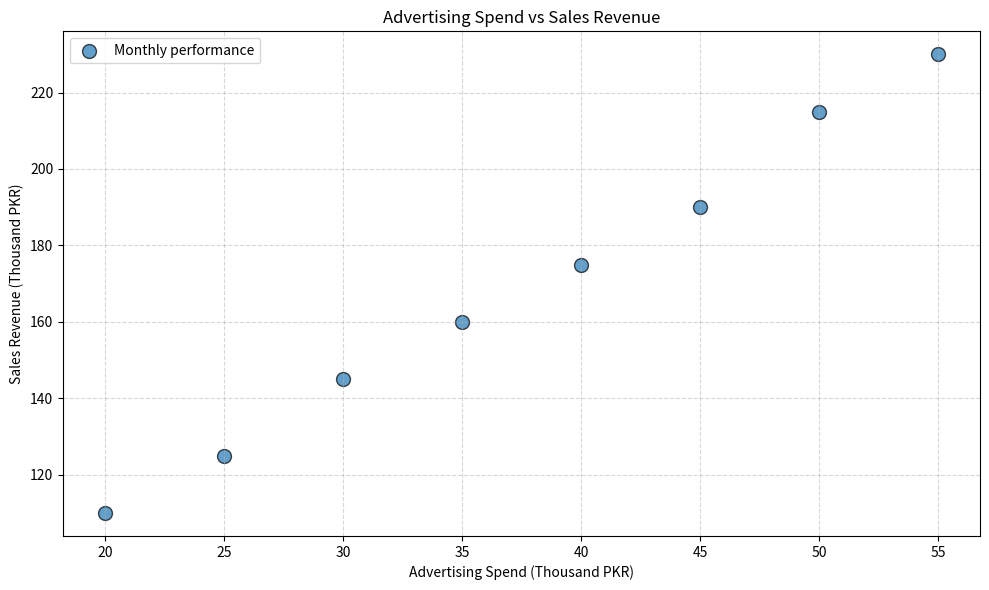

Write the Python code that produced this figure.
#Advertising Spend vs Sales Revenue
import matplotlib.pyplot as plt

advertising_spend = [20, 25, 30, 35, 40, 45, 50, 55]
sales_revenue = [110, 125, 145, 160, 175, 190, 215, 230]

plt.figure(figsize=(10, 6))

plt.scatter(
    advertising_spend,
    sales_revenue,
    s=100,
    alpha=0.7,
    marker="o",
    edgecolors="black",
    label="Monthly performance"
)

plt.title("Advertising Spend vs Sales Revenue")
plt.xlabel("Advertising Spend (Thousand PKR)")
plt.ylabel("Sales Revenue (Thousand PKR)")

plt.grid(True, linestyle="--", alpha=0.5)
plt.legend()
plt.tight_layout()#graph ke title, labels aur axes ke darmiyan spacing automatically adjust karta hai.
plt.show()
